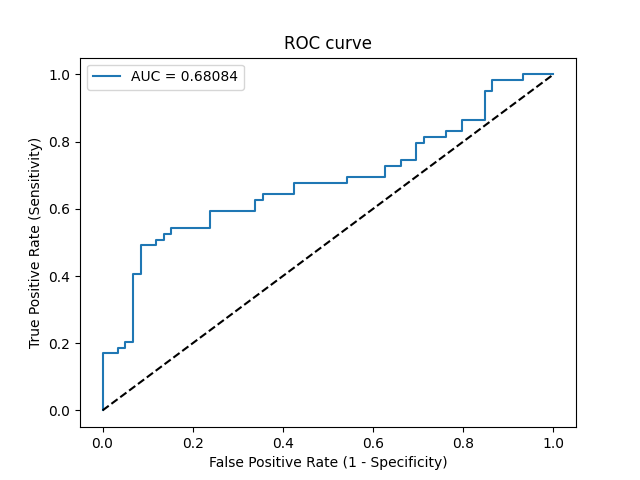

The table this chart was drawn from, first rows:
Threshold, Sensitivity, Specificity, NPV, PPV
inf, 0.0, 1.0, 0.5, 0
0.5045, 0.01695, 1.0, 0.5043, 1.0
0.5002, 0.1695, 1.0, 0.5463, 1.0
0.5, 0.1695, 0.9661, 0.5377, 0.8333
0.5, 0.1864, 0.9661, 0.5429, 0.8462
0.4997, 0.1864, 0.9492, 0.5385, 0.7857
0.4996, 0.2034, 0.9492, 0.5437, 0.8
0.4995, 0.2034, 0.9322, 0.5392, 0.75
0.4979, 0.4068, 0.9322, 0.6111, 0.8571
0.4977, 0.4068, 0.9153, 0.6067, 0.8276
0.4966, 0.4915, 0.9153, 0.6429, 0.8529
0.4949, 0.4915, 0.8814, 0.6341, 0.8056
0.4944, 0.5085, 0.8814, 0.642, 0.8108
0.4944, 0.5085, 0.8644, 0.6375, 0.7895
0.4942, 0.5254, 0.8644, 0.6456, 0.7949
0.494, 0.5254, 0.8475, 0.641, 0.775
0.4936, 0.5424, 0.8475, 0.6494, 0.7805
0.4919, 0.5424, 0.7627, 0.625, 0.6957
0.49, 0.5932, 0.7627, 0.6522, 0.7143
0.4881, 0.5932, 0.661, 0.619, 0.6364
0.487, 0.6271, 0.661, 0.6393, 0.6491
0.4868, 0.6271, 0.6441, 0.6333, 0.6379
0.4867, 0.6441, 0.6441, 0.6441, 0.6441
0.486, 0.6441, 0.5763, 0.6182, 0.6032
0.4858, 0.678, 0.5763, 0.6415, 0.6154
0.4844, 0.678, 0.4576, 0.587, 0.5556
0.4844, 0.6949, 0.4576, 0.6, 0.5616
0.4796, 0.6949, 0.3729, 0.55, 0.5256
0.4775, 0.7288, 0.3729, 0.5789, 0.5375
0.4758, 0.7288, 0.339, 0.5556, 0.5244
0.4749, 0.7458, 0.339, 0.5714, 0.5301
0.4746, 0.7458, 0.3051, 0.5455, 0.5176
0.4691, 0.7966, 0.3051, 0.6, 0.5341
0.4673, 0.7966, 0.2881, 0.5862, 0.5281
0.4667, 0.8136, 0.2881, 0.6071, 0.5333
0.4624, 0.8136, 0.2373, 0.56, 0.5161
0.4624, 0.8305, 0.2373, 0.5833, 0.5213
0.4567, 0.8305, 0.2034, 0.5455, 0.5104
0.4529, 0.8644, 0.2034, 0.6, 0.5204
0.4414, 0.8644, 0.1525, 0.5294, 0.505
0.4163, 0.9492, 0.1525, 0.75, 0.5283
0.4134, 0.9492, 0.1356, 0.7273, 0.5234
0.3667, 0.9831, 0.1356, 0.8889, 0.5321
0.2217, 0.9831, 0.0678, 0.8, 0.5133
0.204, 1.0, 0.0678, 1.0, 0.5175
0.004758, 1.0, 0.0, 0, 0.5
